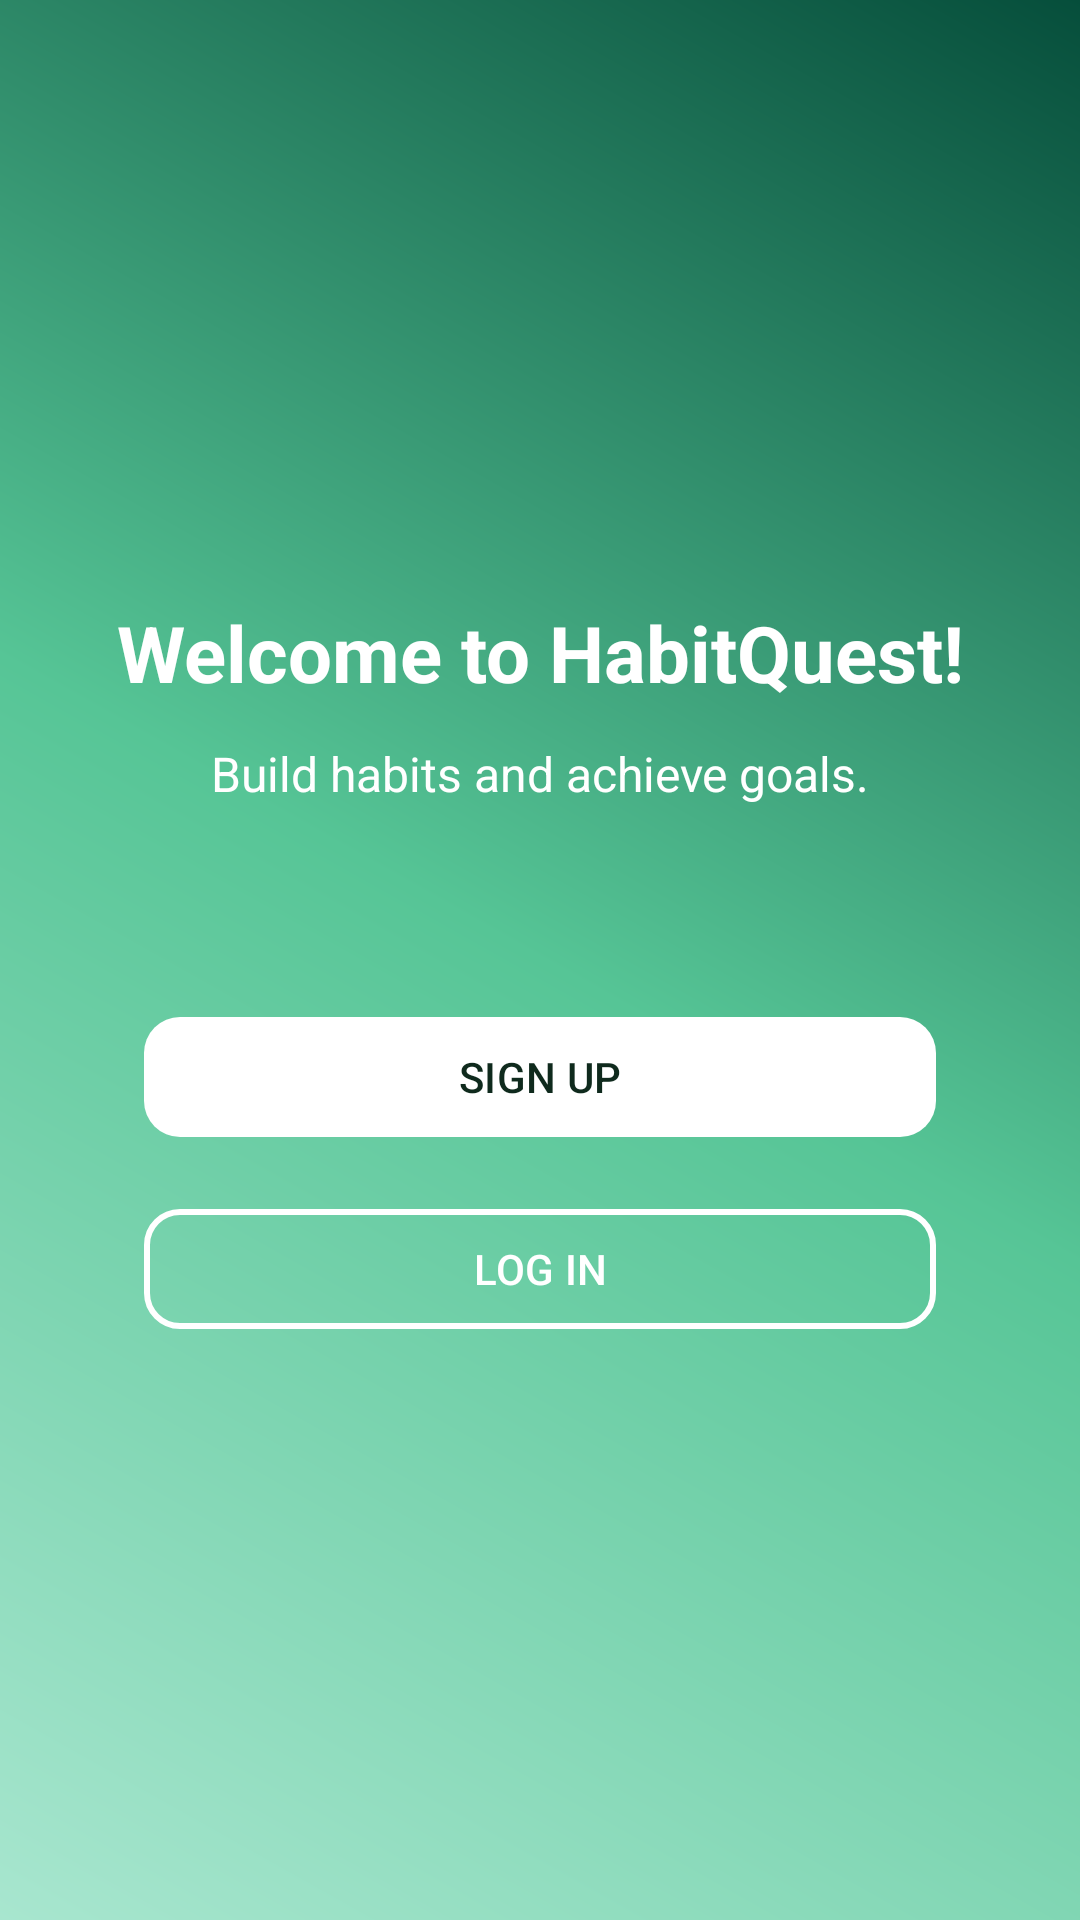

This screen was rendered from an Android layout file. Write that file and the resources it references.
<!-- AndroidManifest.xml: application theme Theme.HabitQuest -->
<!-- res/layout/activity_welcome.xml -->
<?xml version="1.0" encoding="utf-8"?>
<androidx.constraintlayout.widget.ConstraintLayout xmlns:android="http://schemas.android.com/apk/res/android"
    xmlns:app="http://schemas.android.com/apk/res-auto"
    xmlns:tools="http://schemas.android.com/tools"
    android:id="@+id/main"
    android:layout_width="match_parent"
    android:layout_height="match_parent"
    android:background="@drawable/gradient_bg"
    tools:context=".presentation.activities.WelcomeActivity">

    <TextView
        android:id="@+id/welcomeTitle"
        android:layout_width="wrap_content"
        android:layout_height="wrap_content"
        android:text="@string/welcome"
        android:textSize="26sp"
        android:textStyle="bold"
        android:textColor="@android:color/white"
        app:layout_constraintTop_toTopOf="parent"
        app:layout_constraintStart_toStartOf="parent"
        app:layout_constraintEnd_toEndOf="parent"
        android:layout_marginTop="200dp"/>

    <TextView
        android:id="@+id/welcomeSubtitle"
        android:layout_width="wrap_content"
        android:layout_height="wrap_content"
        android:text="@string/welcome_subtitle"
        android:textSize="16sp"
        android:textColor="@android:color/white"
        app:layout_constraintTop_toBottomOf="@id/welcomeTitle"
        app:layout_constraintStart_toStartOf="parent"
        app:layout_constraintEnd_toEndOf="parent"
        android:layout_marginTop="12dp"/>


    <com.google.android.material.button.MaterialButton
        android:id="@+id/btnSignUp"
        android:layout_width="0dp"
        android:layout_height="wrap_content"
        android:text="@string/sign_up_button"
        android:textColor="@color/darkGreen"
        app:backgroundTint="@color/white"
        android:textAllCaps="true"
        app:cornerRadius="12dp"
        app:layout_constraintTop_toBottomOf="@id/welcomeTitle"
        app:layout_constraintStart_toStartOf="parent"
        app:layout_constraintEnd_toEndOf="parent"
        android:layout_marginTop="100dp"
        android:layout_marginStart="48dp"
        android:layout_marginEnd="48dp"/>

    <com.google.android.material.button.MaterialButton
        android:id="@+id/btnLogin"
        android:layout_width="0dp"
        android:layout_height="wrap_content"
        android:text="@string/login_button"
        android:textColor="@color/white"
        android:textAllCaps="true"
        app:backgroundTint="@android:color/transparent"
        app:strokeColor="@color/white"
        app:strokeWidth="2dp"
        app:cornerRadius="12dp"
        app:layout_constraintTop_toBottomOf="@id/btnSignUp"
        app:layout_constraintStart_toStartOf="parent"
        app:layout_constraintEnd_toEndOf="parent"
        android:layout_marginTop="16dp"
        android:layout_marginStart="48dp"
        android:layout_marginEnd="48dp"/>

</androidx.constraintlayout.widget.ConstraintLayout>
<!-- resources referenced by this layout -->
<resources>
  <color name="darkGreen">#0F2A1D</color>
  <color name="white">#FFFFFFFF</color>
  <!-- drawable gradient_bg (drawable) -->
  <shape xmlns:android="http://schemas.android.com/apk/res/android">
      <gradient
          android:startColor="@color/greenShadeLight"
          android:centerColor="@color/greenShadeMedium"
          android:endColor="@color/greenShadeDark"
          android:angle="45"/>
  </shape>
  <string name="login_button">Log In</string>
  <string name="sign_up_button">Sign Up</string>
  <string name="welcome">Welcome to HabitQuest!</string>
  <string name="welcome_subtitle">Build habits and achieve goals.</string>
  <style name="Theme.HabitQuest" parent="Base.Theme.HabitQuest" />
  <color name="greenShadeLight">#A8E6CF</color>
  <color name="greenShadeMedium">#56C596</color>
  <color name="greenShadeDark">#064E3B</color>
  <style name="Base.Theme.HabitQuest" parent="Theme.Material3.Light.NoActionBar">
          
          <item name="colorPrimary">@color/colorPrimary</item>
  
          
          <item name="toolbarStyle">@style/Widget.HabitQuest.Toolbar</item>
  
          
          <item name="android:statusBarColor">@color/toolbar_bg</item>
          <item name="android:windowLightStatusBar">true</item>
  
          <item name="actionOverflowButtonStyle">@style/OverflowButtonStyle</item>
  
      </style>
  <color name="colorPrimary">#064E3B</color>
  <style name="Widget.HabitQuest.Toolbar" parent="Widget.Material3.Toolbar">
          <item name="android:background">@color/toolbar_bg</item>
          <item name="titleTextAppearance">@style/TextAppearance.HabitQuest.ToolbarTitle</item>
          <item name="subtitleTextAppearance">@style/TextAppearance.HabitQuest.ToolbarSubtitle</item>
          <item name="navigationIconTint">@color/onToolbar</item>
          <item name="titleCentered">true</item>
          <item name="popupMenuStyle">@style/ThemeOverlay.HabitQuest.ToolbarMenu</item>
      </style>
  <color name="toolbar_bg">#242424</color>
  <style name="OverflowButtonStyle" parent="Widget.AppCompat.ActionButton.Overflow">
          <item name="android:tint">@android:color/white</item>
      </style>
  <style name="TextAppearance.HabitQuest.ToolbarTitle" parent="TextAppearance.Material3.TitleLarge">
          <item name="fontFamily">@font/poppins_medium</item>
          <item name="android:textColor">@color/onToolbar</item>
      </style>
  <style name="TextAppearance.HabitQuest.ToolbarSubtitle" parent="TextAppearance.Material3.BodyMedium">
          <item name="fontFamily">@font/poppins</item>
          <item name="android:textColor">@color/onToolbar</item>
      </style>
  <color name="onToolbar">#009688</color>
  <style name="ThemeOverlay.HabitQuest.ToolbarMenu" parent="ThemeOverlay.Material3.Light">
          <item name="colorSurface">@color/toolbar_bg</item>
          <item name="backgroundColor">@color/colorPrimary</item>
          <item name="colorOnSurface">@color/onToolbar</item>
      </style>
</resources>
